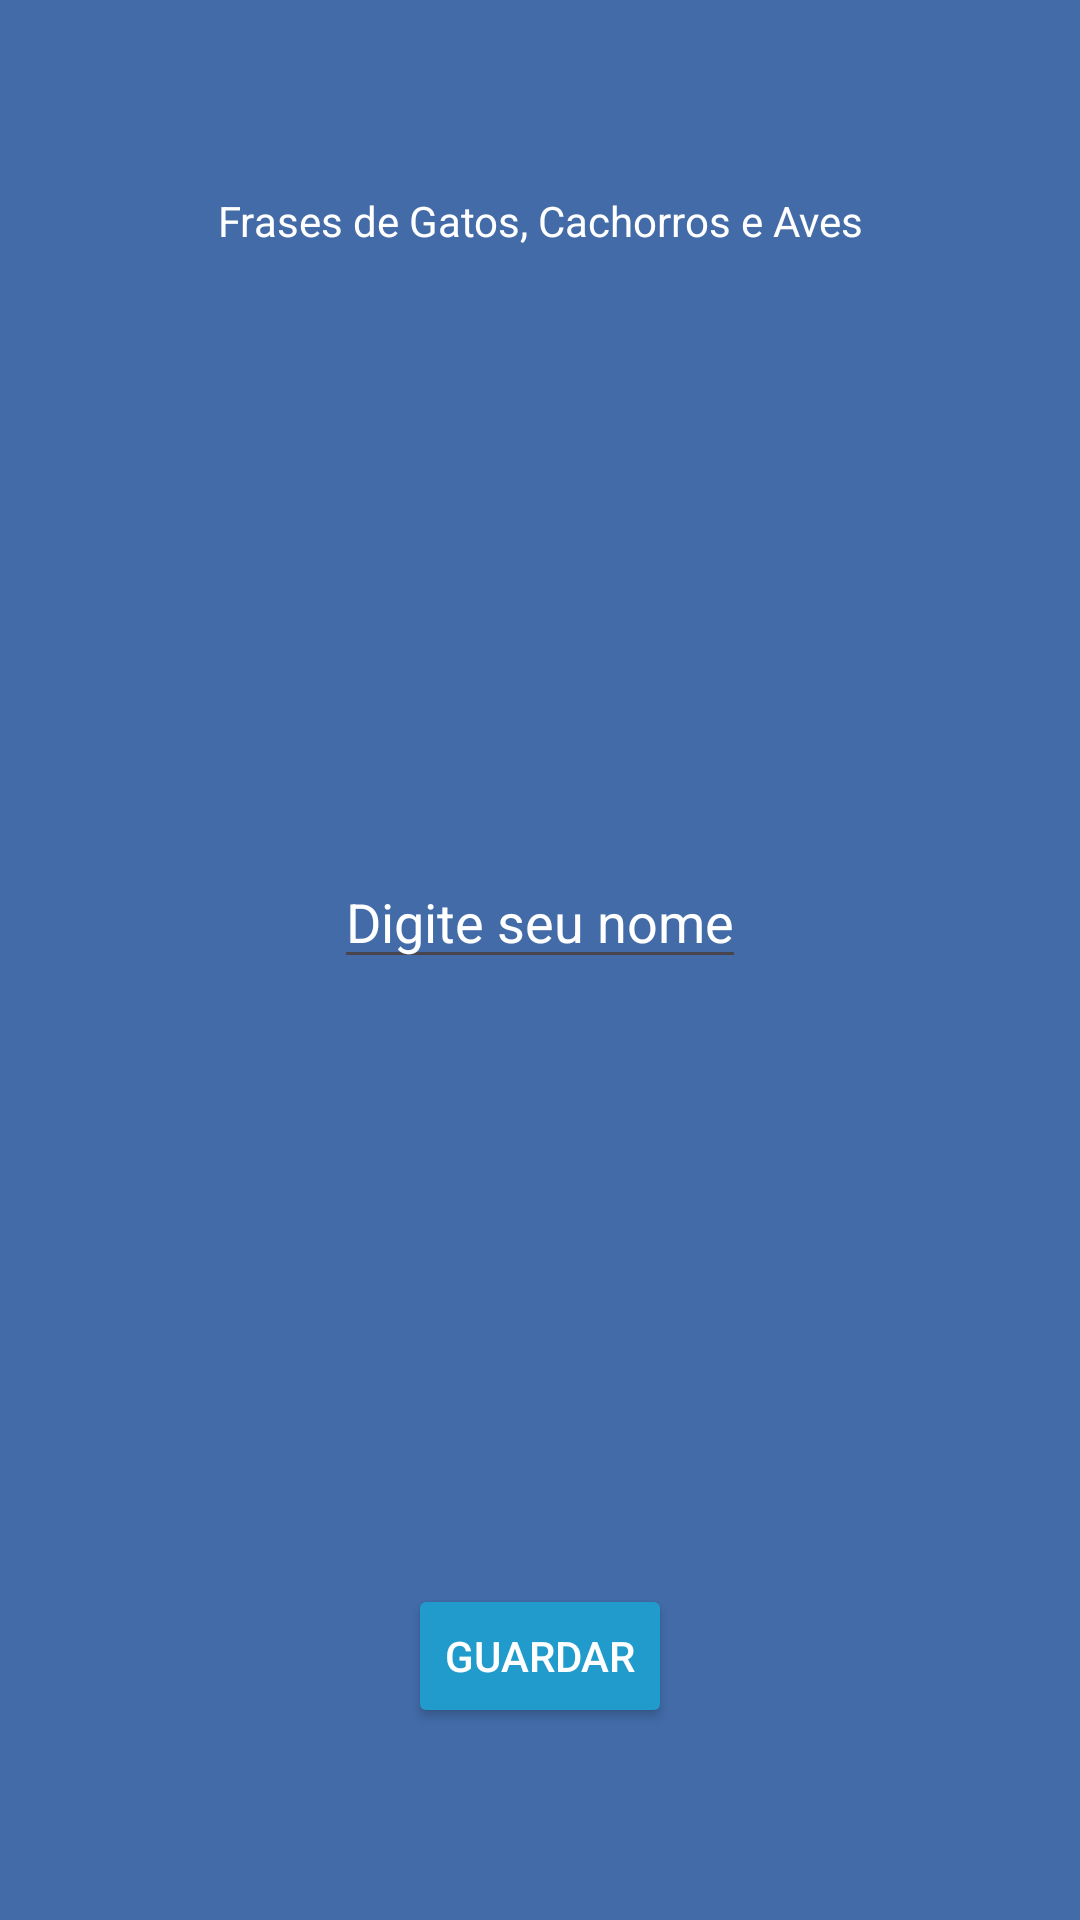

Reconstruct the res/layout file that produces this screen, plus the resources it refers to.
<!-- AndroidManifest.xml: application theme Theme.GatoCachorro -->
<!-- res/layout/activity_main.xml -->
<?xml version="1.0" encoding="utf-8"?>
<androidx.constraintlayout.widget.ConstraintLayout xmlns:android="http://schemas.android.com/apk/res/android"
    xmlns:app="http://schemas.android.com/apk/res-auto"
    xmlns:tools="http://schemas.android.com/tools"
    android:id="@+id/main"
    android:layout_width="match_parent"
    android:layout_height="match_parent"
    android:background="@color/background_blue"
    android:paddingVertical="64dp"
    android:paddingHorizontal="8dp"
    tools:context=".ui.MainActivity">



    <TextView
        android:id="@+id/title_fpage"
        android:layout_width="wrap_content"
        android:layout_height="wrap_content"
        android:fontFamily="sans-serif"
        android:text="@string/text_title_fpage"
        android:textColor="@color/white"
        app:layout_constraintEnd_toEndOf="parent"
        app:layout_constraintStart_toStartOf="parent"
        app:layout_constraintTop_toTopOf="parent"
        app:layout_constraintBottom_toTopOf="@id/main_input_fpage"
        app:layout_constraintVertical_chainStyle="spread_inside"
         />

    <EditText
        android:id="@+id/main_input_fpage"
        android:layout_width="wrap_content"
        android:layout_height="wrap_content"
        android:hint="@string/hint_inp_name"
        android:textAlignment="center"
        android:textColorHint="@color/white"
        app:layout_constraintStart_toStartOf="parent"
        app:layout_constraintEnd_toEndOf="parent"
        app:layout_constraintBottom_toTopOf="@id/btn_fpage"
        app:layout_constraintTop_toBottomOf="@id/title_fpage"

        />

    <Button
        android:id="@+id/btn_fpage"
        android:layout_width="wrap_content"
        android:layout_height="wrap_content"
        android:backgroundTint="@color/material_dynamic_primary60"
        android:textColor="@color/white"
        android:text="@string/text_btn_fpage"
        app:layout_constraintStart_toStartOf="parent"
        app:layout_constraintEnd_toEndOf="parent"
        app:layout_constraintBottom_toBottomOf="parent"
        app:layout_constraintTop_toBottomOf="@id/main_input_fpage"/>
</androidx.constraintlayout.widget.ConstraintLayout>
<!-- resources referenced by this layout -->
<resources>
  <color name="background_blue">#426BA8</color>
  <color name="white">#FFFFFFFF</color>
  <string name="hint_inp_name">Digite seu nome</string>
  <string name="text_btn_fpage">GUARDAR</string>
  <string name="text_title_fpage">Frases de Gatos, Cachorros e Aves</string>
  <style name="Theme.GatoCachorro" parent="Base.Theme.GatoCachorro" />
  <style name="Base.Theme.GatoCachorro" parent="Theme.Material3.DayNight.NoActionBar">
          
          
      </style>
</resources>
